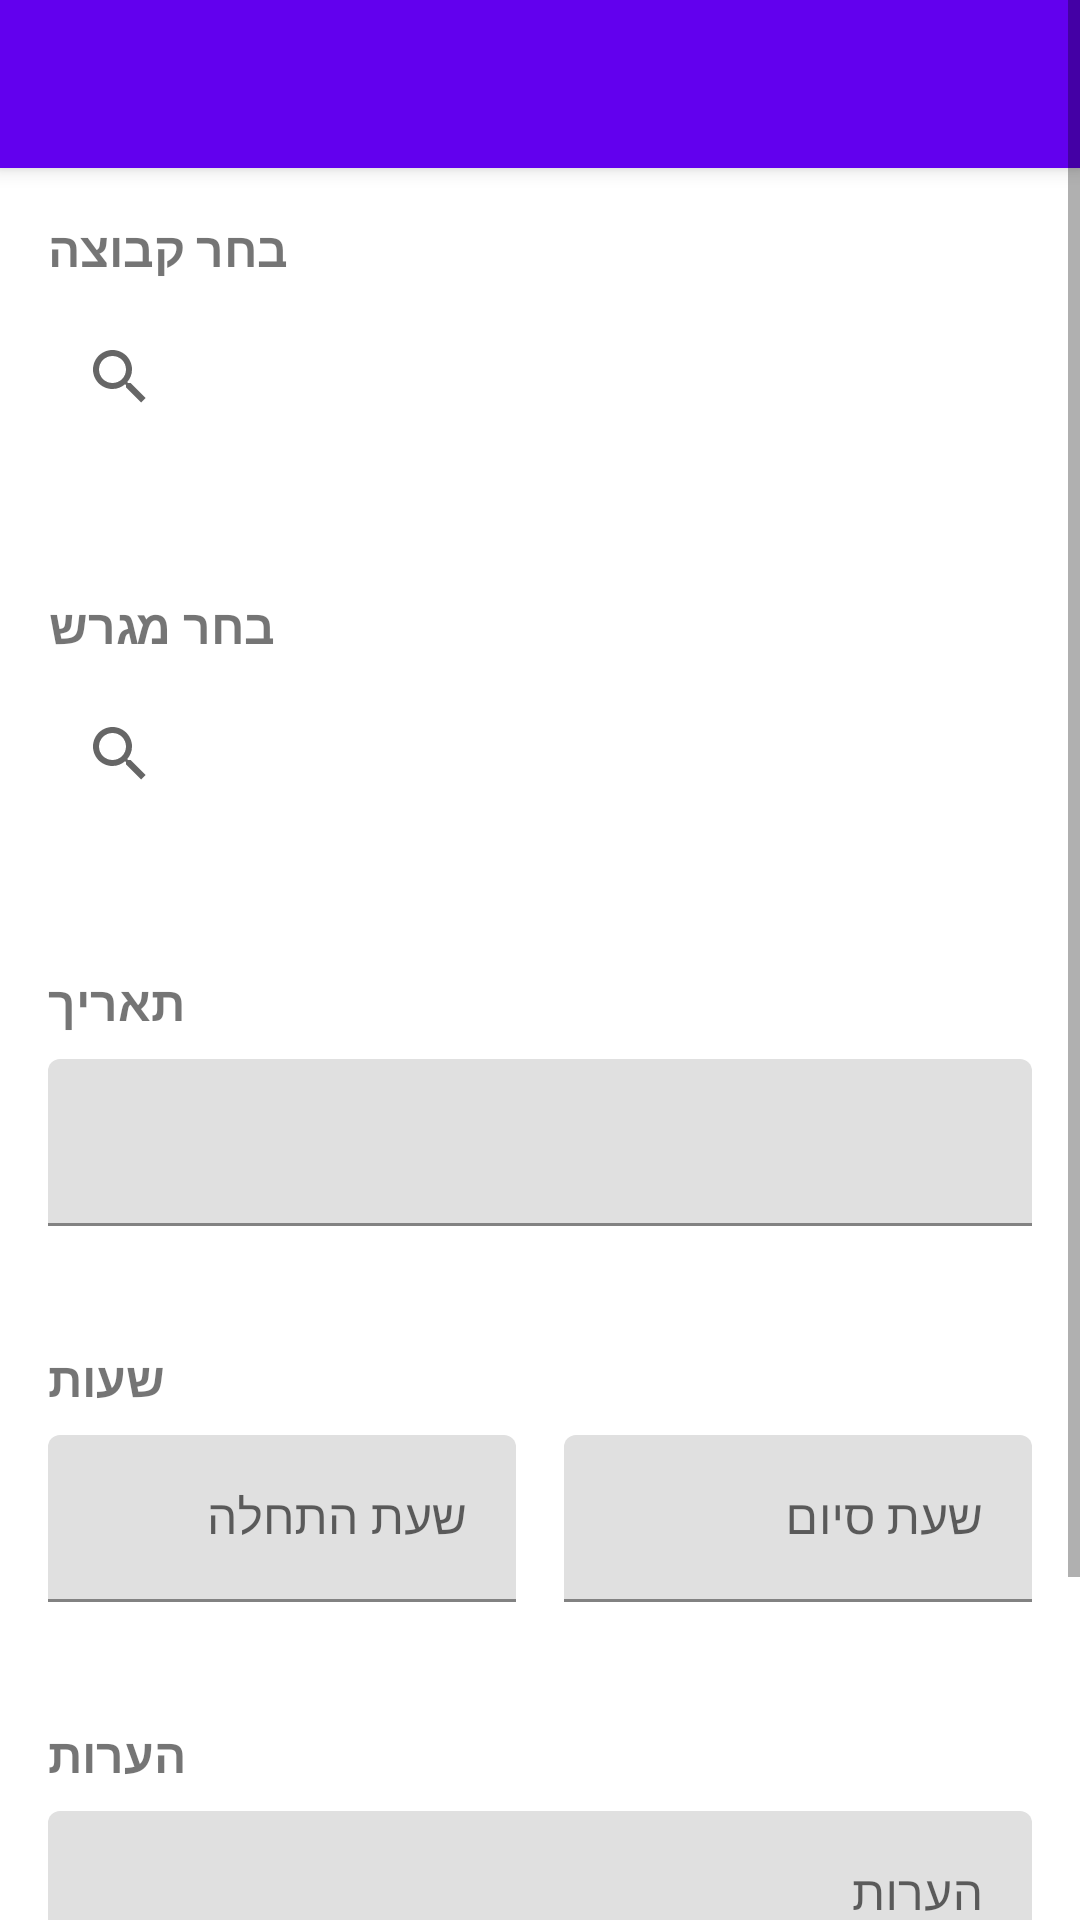

Layout XML and referenced resources for this Android screen:
<!-- AndroidManifest.xml: application theme AppTheme -->
<!-- res/layout/activity_edit_training.xml -->
<?xml version="1.0" encoding="utf-8"?>
<ScrollView xmlns:android="http://schemas.android.com/apk/res/android"
    xmlns:app="http://schemas.android.com/apk/res-auto"
    android:layout_width="match_parent"
    android:layout_height="match_parent">

    <LinearLayout
        android:layout_width="match_parent"
        android:layout_height="wrap_content"
        android:orientation="vertical">

        <com.google.android.material.appbar.MaterialToolbar
            android:id="@+id/toolbar"
            android:layout_width="match_parent"
            android:layout_height="wrap_content"
            android:background="@color/purple_500"
            android:elevation="4dp"
            android:theme="@style/ThemeOverlay.MaterialComponents.Dark"
            app:titleTextColor="@android:color/white" />

        
        <LinearLayout
            android:layout_width="match_parent"
            android:layout_height="wrap_content"
            android:orientation="vertical"
            android:padding="16dp"
            android:background="@android:color/white">

            <TextView
                android:layout_width="wrap_content"
                android:layout_height="wrap_content"
                android:text="בחר קבוצה"
                android:textStyle="bold"
                android:textSize="16sp" />

            <androidx.appcompat.widget.SearchView
                android:id="@+id/searchViewTeams"
                android:layout_width="match_parent"
                android:layout_height="wrap_content"
                android:queryHint="חפש קבוצה..."
                android:iconifiedByDefault="false"
                android:layout_marginTop="8dp"
                android:layout_marginBottom="8dp" />

            <com.google.android.material.chip.ChipGroup
                android:id="@+id/chipGroupTeams"
                android:layout_width="match_parent"
                android:layout_height="wrap_content"
                app:singleSelection="true" />

        </LinearLayout>

        
        <LinearLayout
            android:layout_width="match_parent"
            android:layout_height="wrap_content"
            android:orientation="vertical"
            android:padding="16dp"
            android:background="@android:color/white"
            android:layout_marginTop="8dp">

            <TextView
                android:layout_width="wrap_content"
                android:layout_height="wrap_content"
                android:text="בחר מגרש"
                android:textStyle="bold"
                android:textSize="16sp" />

            <androidx.appcompat.widget.SearchView
                android:id="@+id/searchViewCourts"
                android:layout_width="match_parent"
                android:layout_height="wrap_content"
                android:queryHint="חפש מגרש..."
                android:iconifiedByDefault="false"
                android:layout_marginTop="8dp"
                android:layout_marginBottom="8dp" />

            <com.google.android.material.chip.ChipGroup
                android:id="@+id/chipGroupCourts"
                android:layout_width="match_parent"
                android:layout_height="wrap_content"
                app:singleSelection="true" />

        </LinearLayout>

        
        <LinearLayout
            android:layout_width="match_parent"
            android:layout_height="wrap_content"
            android:orientation="vertical"
            android:padding="16dp"
            android:background="@android:color/white"
            android:layout_marginTop="8dp">

            <TextView
                android:layout_width="wrap_content"
                android:layout_height="wrap_content"
                android:text="תאריך"
                android:textStyle="bold"
                android:textSize="16sp" />

            <com.google.android.material.textfield.TextInputLayout
                android:layout_width="match_parent"
                android:layout_height="wrap_content"
                android:layout_marginTop="8dp">

                <com.google.android.material.textfield.TextInputEditText
                    android:id="@+id/editDate"
                    android:layout_width="match_parent"
                    android:layout_height="wrap_content"
                    android:inputType="date" />
            </com.google.android.material.textfield.TextInputLayout>

        </LinearLayout>

        
        <LinearLayout
            android:layout_width="match_parent"
            android:layout_height="wrap_content"
            android:orientation="vertical"
            android:padding="16dp"
            android:background="@android:color/white"
            android:layout_marginTop="8dp">

            <TextView
                android:layout_width="wrap_content"
                android:layout_height="wrap_content"
                android:text="שעות"
                android:textStyle="bold"
                android:textSize="16sp" />

            <LinearLayout
                android:layout_width="match_parent"
                android:layout_height="wrap_content"
                android:orientation="horizontal"
                android:layout_marginTop="8dp"
                android:weightSum="2">

                <com.google.android.material.textfield.TextInputLayout
                    android:layout_width="0dp"
                    android:layout_height="wrap_content"
                    android:layout_weight="1"
                    android:layout_marginEnd="8dp">

                    <com.google.android.material.textfield.TextInputEditText
                        android:id="@+id/editStartTime"
                        android:layout_width="match_parent"
                        android:layout_height="wrap_content"
                        android:inputType="time"
                        android:hint="שעת התחלה" />
                </com.google.android.material.textfield.TextInputLayout>

                <com.google.android.material.textfield.TextInputLayout
                    android:layout_width="0dp"
                    android:layout_height="wrap_content"
                    android:layout_weight="1"
                    android:layout_marginStart="8dp">

                    <com.google.android.material.textfield.TextInputEditText
                        android:id="@+id/editEndTime"
                        android:layout_width="match_parent"
                        android:layout_height="wrap_content"
                        android:inputType="time"
                        android:hint="שעת סיום" />
                </com.google.android.material.textfield.TextInputLayout>

            </LinearLayout>

        </LinearLayout>

        
        <LinearLayout
            android:layout_width="match_parent"
            android:layout_height="wrap_content"
            android:orientation="vertical"
            android:padding="16dp"
            android:background="@android:color/white"
            android:layout_marginTop="8dp">

            <TextView
                android:layout_width="wrap_content"
                android:layout_height="wrap_content"
                android:text="הערות"
                android:textStyle="bold"
                android:textSize="16sp" />

            <com.google.android.material.textfield.TextInputLayout
                android:layout_width="match_parent"
                android:layout_height="wrap_content"
                android:layout_marginTop="8dp">

                <com.google.android.material.textfield.TextInputEditText
                    android:id="@+id/editNotes"
                    android:layout_width="match_parent"
                    android:layout_height="wrap_content"
                    android:hint="הערות" />
            </com.google.android.material.textfield.TextInputLayout>

        </LinearLayout>

        <LinearLayout
            android:layout_width="match_parent"
            android:layout_height="wrap_content"
            android:orientation="horizontal"
            android:layout_marginTop="24dp"
            android:gravity="end"
            android:padding="16dp">

            <com.google.android.material.button.MaterialButton
                android:id="@+id/btnSave"
                android:layout_width="wrap_content"
                android:layout_height="wrap_content"
                android:text="שמור"
                android:textAllCaps="false"
                style="@style/Widget.MaterialComponents.Button" />

        </LinearLayout>

    </LinearLayout>
</ScrollView>
<!-- resources referenced by this layout -->
<resources>
  <color name="purple_500">#FF6200EE</color>
  <style name="AppTheme" parent="Theme.MaterialComponents.Light.NoActionBar">
          
          <item name="colorPrimary">@color/purple_500</item>
          <item name="colorPrimaryVariant">@color/purple_700</item>
          <item name="colorOnPrimary">@color/white</item>
          <item name="colorSecondary">@color/teal_200</item>
          <item name="colorSecondaryVariant">@color/teal_700</item>
          <item name="colorOnSecondary">@color/black</item>
          
          <item name="android:statusBarColor">@color/status_bar_grey</item>
          <item name="android:windowLightStatusBar">false</item>
      </style>
  <color name="purple_700">#FF3700B3</color>
  <color name="white">#FFFFFFFF</color>
  <color name="teal_200">#FF03DAC5</color>
  <color name="teal_700">#FF018786</color>
  <color name="black">#FF000000</color>
  <color name="status_bar_grey">#FF616161</color>
</resources>
